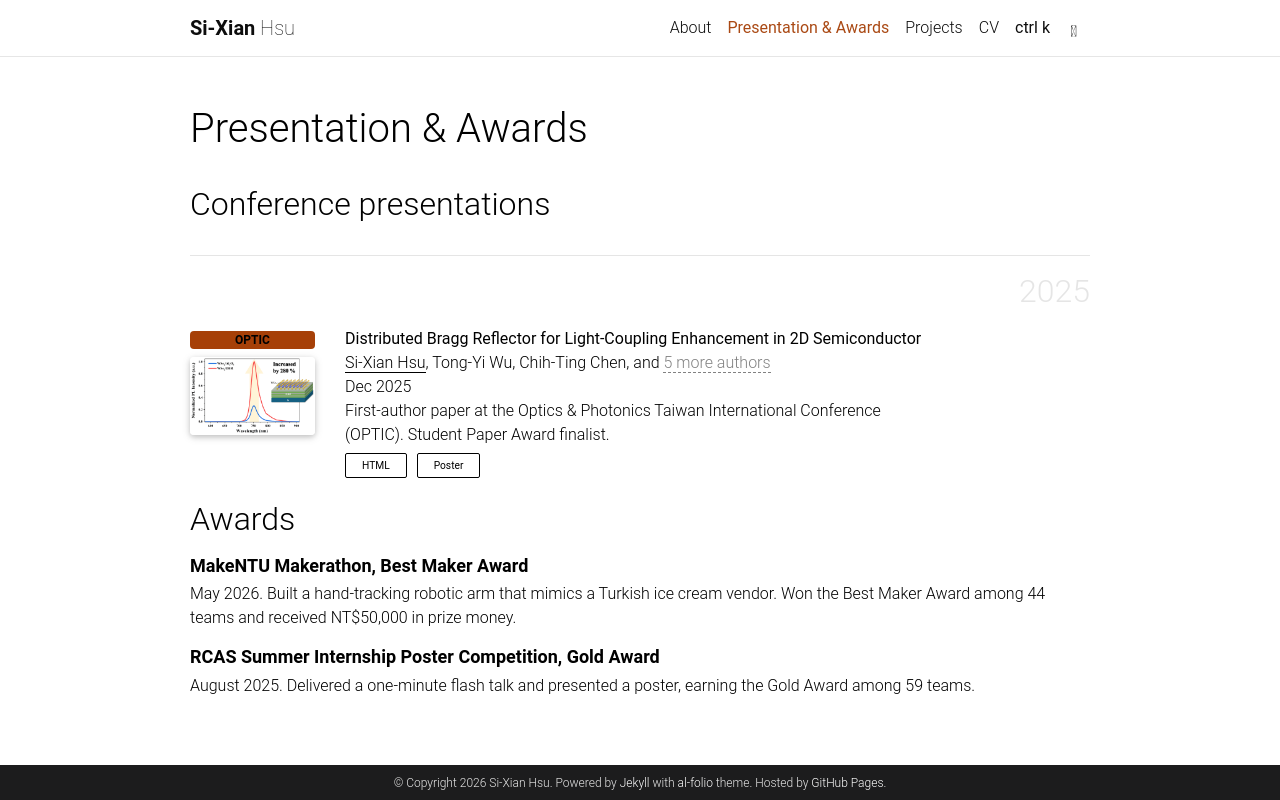

repository: kosu516/kosu.github.io · page: publications/index.html · generator: jekyll

---
layout: page
permalink: /publications/
title: Presentation & Awards
nav: true
nav_order: 2
---

## Conference presentations

<div class="publications">

{% bibliography %}

</div>

## Awards

{% for award in site.data.cv.cv.sections["Awards and Recognition"] %}
<h3 class="award-title">{{ award.label | escape }}</h3>

{{ award.details }}
{% endfor %}
